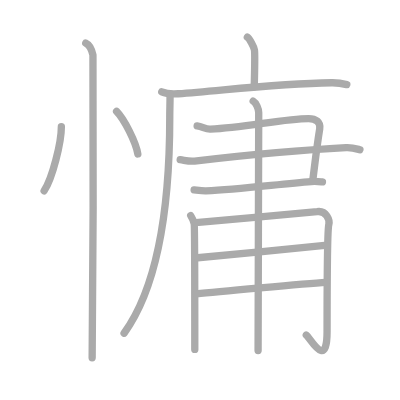
t = 0.00 s
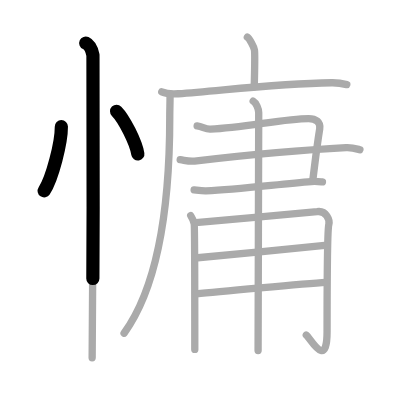
t = 2.75 s
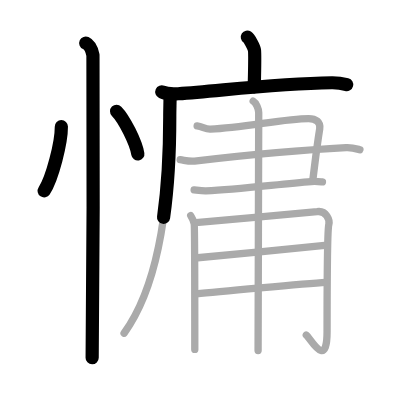
t = 5.50 s
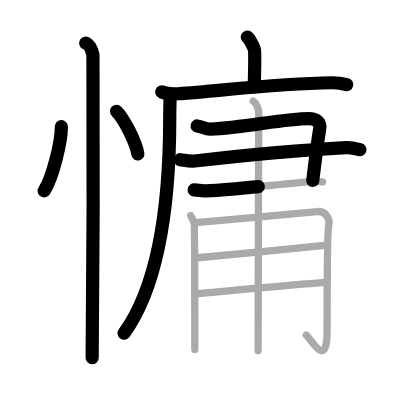
t = 8.50 s
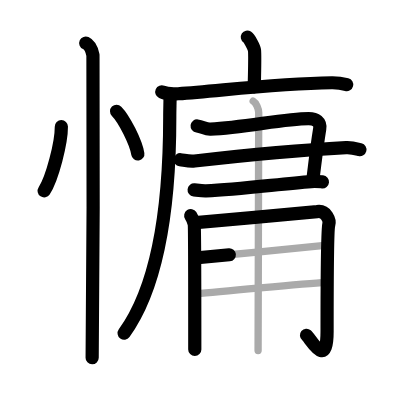
t = 11.25 s
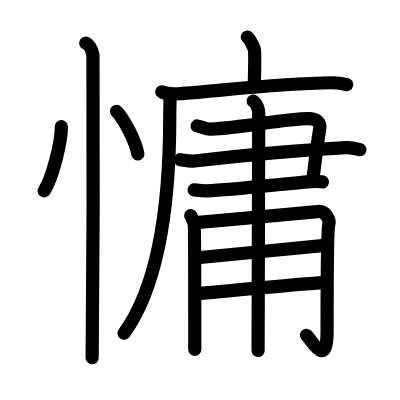
t = 14.00 s

The animated SVG that drew these frames (rendered in a browser with its animation timeline set to each time). Animation: 14 SMIL elements (animate=14); one cycle of 14.00 s.

<?xml version="1.0" standalone="no"?>
<!DOCTYPE svg PUBLIC "-//W3C//DTD SVG 1.1//EN"   "http://www.w3.org/Graphics/SVG/1.1/DTD/svg11.dtd">
<svg width="400px" height="400px"  version="1.1" xmlns="http://www.w3.org/2000/svg">
  <defs>
    <marker id="Triangle" viewBox="0 0 10 10" refX="0" refY="5" markerUnits="strokeWidth" markerWidth="3" style="stroke-opacity:0%;fill:#aaaaaa;" markerHeight="2" orient="auto">
      <path d="M 0 0 L 10 5 L 0 10 z" />
    </marker>
    
    <marker id="Arrow" viewBox="0 0 10 10" refX="5" refY="5" markerUnits="strokeWidth" markerWidth="1.8" style="stroke-opacity:0%;fill:#770000;" markerHeight="2" orient="auto">
      <path d="M 0 4 L 6 4 L 4 1 L 10 5 L 4 9 L 6 6 L 0 6 z" />
        <circle cx="5" cy="5" r="5" />
      </marker>
    
    <marker id="TriangleRed" viewBox="0 0 10 10" refX="0" refY="5" markerUnits="strokeWidth" markerWidth="3" style="stroke-opacity:0%;fill:#CC0000;" markerHeight="2" orient="auto">
      <path d="M 0 0 L 10 5 L 0 10 z" />
    </marker>
    
    <marker id="ArrowRed" viewBox="0 0 10 10" refX="5" refY="5" markerUnits="strokeWidth" markerWidth="1.8" style="stroke-opacity:0%;fill:#CC0000;" markerHeight="2" orient="auto">
      <path d="M 0 4 L 6 4 L 4 1 L 10 5 L 4 9 L 6 6 L 0 6 z" />
        <circle cx="5" cy="5" r="5" />
      </marker>
    
  </defs>
  
  <path style="fill:#ffffff; fill-opacity:100%; fill-rule:evenodd; stroke-width:0;" d="M 0 0 L 400px 0 L 400px 400px L 0 400px L 0 0" />

  <g transform="scale(3.6697247706422 3.6697247706422)">
<path style="fill:none; fill-opacity:0%; fill-rule:evenodd; stroke:#aaaaaa; stroke-opacity:100%; stroke-width: 1.5pt; stroke-linejoin:round; stroke-linecap:round;" d="M16.72 34.5c0.03 4.31-2.47 14.14-4.69 17.5"></path>
<path style="fill:none; fill-opacity:0%; fill-rule:evenodd; stroke:#aaaaaa; stroke-opacity:100%; stroke-width: 1.5pt; stroke-linejoin:round; stroke-linecap:round;" d="M31.77 30.33c2.04 2.05 5.28 8.44 5.79 11.63"></path>
<path style="fill:none; fill-opacity:0%; fill-rule:evenodd; stroke:#aaaaaa; stroke-opacity:100%; stroke-width: 1.5pt; stroke-linejoin:round; stroke-linecap:round;" d="M23.37 11.75c1.09 0.5 1.74 2.25 1.96 3.25c0.22 1 0 76.25-0.22 82.5"></path>
<path style="fill:none; fill-opacity:0%; fill-rule:evenodd; stroke:#aaaaaa; stroke-opacity:100%; stroke-width: 1.5pt; stroke-linejoin:round; stroke-linecap:round;" d="M67.4 10.13c0.58 0.37 1.82 2.75 1.94 3.49c0.12 0.74 0.06 5.45-0.06 10.04"></path>
<path style="fill:none; fill-opacity:0%; fill-rule:evenodd; stroke:#aaaaaa; stroke-opacity:100%; stroke-width: 1.5pt; stroke-linejoin:round; stroke-linecap:round;" d="M44.08 25.03c1.17 0.52 3.32 0.6 4.49 0.52c12.19-0.87 26.54-2.79 41.83-3c1.95-0.03 3.12 0.25 4.1 0.51"></path>
<path style="fill:none; fill-opacity:0%; fill-rule:evenodd; stroke:#aaaaaa; stroke-opacity:100%; stroke-width: 1.5pt; stroke-linejoin:round; stroke-linecap:round;" d="M46.33 25.68c0.04 1.54-0.07 3.98-0.07 6.21c0 14.61-1 43.11-12.45 58.92"></path>
<path style="fill:none; fill-opacity:0%; fill-rule:evenodd; stroke:#aaaaaa; stroke-opacity:100%; stroke-width: 1.5pt; stroke-linejoin:round; stroke-linecap:round;" d="M53.72 34.32c1.51 0.19 2.23 0.94 3.62 0.87c9.41-0.45 20.12-2.88 26.76-2.88c1.96 0 3.32 0.93 3.02 2.8C86.33 40 86.26 40.9 85.21 49.3"></path>
<path style="fill:none; fill-opacity:0%; fill-rule:evenodd; stroke:#aaaaaa; stroke-opacity:100%; stroke-width: 1.5pt; stroke-linejoin:round; stroke-linecap:round;" d="M49.1 43.51c1.36 0.19 2.42 0.54 3.92 0.37c13.12-1.49 30.88-3.09 41.29-3.65c1.66-0.09 3.02 0.37 3.77 0.56"></path>
<path style="fill:none; fill-opacity:0%; fill-rule:evenodd; stroke:#aaaaaa; stroke-opacity:100%; stroke-width: 1.5pt; stroke-linejoin:round; stroke-linecap:round;" d="M52.9 51.74c0.81 0.09 2.28 0.33 3.25 0.28c8.93-0.46 20.01-1.86 28.64-2.55c1.29-0.1 2.11 0 3.08 0.09"></path>
<path style="fill:none; fill-opacity:0%; fill-rule:evenodd; stroke:#aaaaaa; stroke-opacity:100%; stroke-width: 1.5pt; stroke-linejoin:round; stroke-linecap:round;" d="M51.97 58.76c0.48 0.75 0.79 1.49 0.95 2.23c0.16 0.74 0.16 32.55 0.16 34.22"></path>
<path style="fill:none; fill-opacity:0%; fill-rule:evenodd; stroke:#aaaaaa; stroke-opacity:100%; stroke-width: 1.5pt; stroke-linejoin:round; stroke-linecap:round;" d="M53.37 60.67c7.88-0.67 31.65-2.81 33.06-3.01c2.53-0.37 3.48 2.42 3.17 3.53c-0.3 1.07-0.47 14.1-0.47 29.16c0 10.74-4.66 1.6-5.67 0.96"></path>
<path style="fill:none; fill-opacity:0%; fill-rule:evenodd; stroke:#aaaaaa; stroke-opacity:100%; stroke-width: 1.5pt; stroke-linejoin:round; stroke-linecap:round;" d="M53.87 70.24c7.06-0.65 28.92-2.81 34.62-3.37"></path>
<path style="fill:none; fill-opacity:0%; fill-rule:evenodd; stroke:#aaaaaa; stroke-opacity:100%; stroke-width: 1.5pt; stroke-linejoin:round; stroke-linecap:round;" d="M53.52 80.08c5.07-0.56 29.55-2.77 35.41-3.14"></path>
<path style="fill:none; fill-opacity:0%; fill-rule:evenodd; stroke:#aaaaaa; stroke-opacity:100%; stroke-width: 1.5pt; stroke-linejoin:round; stroke-linecap:round;" d="M68.99 27.56c0.84 0.48 1.51 2.14 1.51 3.11c0 8.34-0.17 54.84-0.17 64.85"></path>

<path style="fill:none; fill-opacity:0%; fill-rule:evenodd; stroke:#000000; stroke-opacity:100%; stroke-width: 2.7pt; stroke-linejoin:round; stroke-linecap:round;" d="M16.72 34.5c0.03 4.31-2.47 14.14-4.69 17.5" pathLength="100" stroke-dashoffset="100" stroke-dasharray="100 105"><animate id="dashAnim1" attributeName="stroke-dashoffset" from="100" to="0" dur="1s" calcMode="linear" fill="freeze"/></path>
<path style="fill:none; fill-opacity:0%; fill-rule:evenodd; stroke:#000000; stroke-opacity:100%; stroke-width: 2.7pt; stroke-linejoin:round; stroke-linecap:round;" d="M31.77 30.33c2.04 2.05 5.28 8.44 5.79 11.63" pathLength="100" stroke-dashoffset="100" stroke-dasharray="100 105"><animate id="dashAnim2" attributeName="stroke-dashoffset" from="100" to="0" dur="1s" calcMode="linear" begin="dashAnim1.end" fill="freeze"/></path>
<path style="fill:none; fill-opacity:0%; fill-rule:evenodd; stroke:#000000; stroke-opacity:100%; stroke-width: 2.7pt; stroke-linejoin:round; stroke-linecap:round;" d="M23.37 11.75c1.09 0.5 1.74 2.25 1.96 3.25c0.22 1 0 76.25-0.22 82.5" pathLength="100" stroke-dashoffset="100" stroke-dasharray="100 105"><animate id="dashAnim3" attributeName="stroke-dashoffset" from="100" to="0" dur="1s" calcMode="linear" begin="dashAnim2.end" fill="freeze"/></path>
<path style="fill:none; fill-opacity:0%; fill-rule:evenodd; stroke:#000000; stroke-opacity:100%; stroke-width: 2.7pt; stroke-linejoin:round; stroke-linecap:round;" d="M67.4 10.13c0.58 0.37 1.82 2.75 1.94 3.49c0.12 0.74 0.06 5.45-0.06 10.04" pathLength="100" stroke-dashoffset="100" stroke-dasharray="100 105"><animate id="dashAnim4" attributeName="stroke-dashoffset" from="100" to="0" dur="1s" calcMode="linear" begin="dashAnim3.end" fill="freeze"/></path>
<path style="fill:none; fill-opacity:0%; fill-rule:evenodd; stroke:#000000; stroke-opacity:100%; stroke-width: 2.7pt; stroke-linejoin:round; stroke-linecap:round;" d="M44.08 25.03c1.17 0.52 3.32 0.6 4.49 0.52c12.19-0.87 26.54-2.79 41.83-3c1.95-0.03 3.12 0.25 4.1 0.51" pathLength="100" stroke-dashoffset="100" stroke-dasharray="100 105"><animate id="dashAnim5" attributeName="stroke-dashoffset" from="100" to="0" dur="1s" calcMode="linear" begin="dashAnim4.end" fill="freeze"/></path>
<path style="fill:none; fill-opacity:0%; fill-rule:evenodd; stroke:#000000; stroke-opacity:100%; stroke-width: 2.7pt; stroke-linejoin:round; stroke-linecap:round;" d="M46.33 25.68c0.04 1.54-0.07 3.98-0.07 6.21c0 14.61-1 43.11-12.45 58.92" pathLength="100" stroke-dashoffset="100" stroke-dasharray="100 105"><animate id="dashAnim6" attributeName="stroke-dashoffset" from="100" to="0" dur="1s" calcMode="linear" begin="dashAnim5.end" fill="freeze"/></path>
<path style="fill:none; fill-opacity:0%; fill-rule:evenodd; stroke:#000000; stroke-opacity:100%; stroke-width: 2.7pt; stroke-linejoin:round; stroke-linecap:round;" d="M53.72 34.32c1.51 0.19 2.23 0.94 3.62 0.87c9.41-0.45 20.12-2.88 26.76-2.88c1.96 0 3.32 0.93 3.02 2.8C86.33 40 86.26 40.9 85.21 49.3" pathLength="100" stroke-dashoffset="100" stroke-dasharray="100 105"><animate id="dashAnim7" attributeName="stroke-dashoffset" from="100" to="0" dur="1s" calcMode="linear" begin="dashAnim6.end" fill="freeze"/></path>
<path style="fill:none; fill-opacity:0%; fill-rule:evenodd; stroke:#000000; stroke-opacity:100%; stroke-width: 2.7pt; stroke-linejoin:round; stroke-linecap:round;" d="M49.1 43.51c1.36 0.19 2.42 0.54 3.92 0.37c13.12-1.49 30.88-3.09 41.29-3.65c1.66-0.09 3.02 0.37 3.77 0.56" pathLength="100" stroke-dashoffset="100" stroke-dasharray="100 105"><animate id="dashAnim8" attributeName="stroke-dashoffset" from="100" to="0" dur="1s" calcMode="linear" begin="dashAnim7.end" fill="freeze"/></path>
<path style="fill:none; fill-opacity:0%; fill-rule:evenodd; stroke:#000000; stroke-opacity:100%; stroke-width: 2.7pt; stroke-linejoin:round; stroke-linecap:round;" d="M52.9 51.74c0.81 0.09 2.28 0.33 3.25 0.28c8.93-0.46 20.01-1.86 28.64-2.55c1.29-0.1 2.11 0 3.08 0.09" pathLength="100" stroke-dashoffset="100" stroke-dasharray="100 105"><animate id="dashAnim9" attributeName="stroke-dashoffset" from="100" to="0" dur="1s" calcMode="linear" begin="dashAnim8.end" fill="freeze"/></path>
<path style="fill:none; fill-opacity:0%; fill-rule:evenodd; stroke:#000000; stroke-opacity:100%; stroke-width: 2.7pt; stroke-linejoin:round; stroke-linecap:round;" d="M51.97 58.76c0.48 0.75 0.79 1.49 0.95 2.23c0.16 0.74 0.16 32.55 0.16 34.22" pathLength="100" stroke-dashoffset="100" stroke-dasharray="100 105"><animate id="dashAnim10" attributeName="stroke-dashoffset" from="100" to="0" dur="1s" calcMode="linear" begin="dashAnim9.end" fill="freeze"/></path>
<path style="fill:none; fill-opacity:0%; fill-rule:evenodd; stroke:#000000; stroke-opacity:100%; stroke-width: 2.7pt; stroke-linejoin:round; stroke-linecap:round;" d="M53.37 60.67c7.88-0.67 31.65-2.81 33.06-3.01c2.53-0.37 3.48 2.42 3.17 3.53c-0.3 1.07-0.47 14.1-0.47 29.16c0 10.74-4.66 1.6-5.67 0.96" pathLength="100" stroke-dashoffset="100" stroke-dasharray="100 105"><animate id="dashAnim11" attributeName="stroke-dashoffset" from="100" to="0" dur="1s" calcMode="linear" begin="dashAnim10.end" fill="freeze"/></path>
<path style="fill:none; fill-opacity:0%; fill-rule:evenodd; stroke:#000000; stroke-opacity:100%; stroke-width: 2.7pt; stroke-linejoin:round; stroke-linecap:round;" d="M53.87 70.24c7.06-0.65 28.92-2.81 34.62-3.37" pathLength="100" stroke-dashoffset="100" stroke-dasharray="100 105"><animate id="dashAnim12" attributeName="stroke-dashoffset" from="100" to="0" dur="1s" calcMode="linear" begin="dashAnim11.end" fill="freeze"/></path>
<path style="fill:none; fill-opacity:0%; fill-rule:evenodd; stroke:#000000; stroke-opacity:100%; stroke-width: 2.7pt; stroke-linejoin:round; stroke-linecap:round;" d="M53.52 80.08c5.07-0.56 29.55-2.77 35.41-3.14" pathLength="100" stroke-dashoffset="100" stroke-dasharray="100 105"><animate id="dashAnim13" attributeName="stroke-dashoffset" from="100" to="0" dur="1s" calcMode="linear" begin="dashAnim12.end" fill="freeze"/></path>
<path style="fill:none; fill-opacity:0%; fill-rule:evenodd; stroke:#000000; stroke-opacity:100%; stroke-width: 2.7pt; stroke-linejoin:round; stroke-linecap:round;" d="M68.99 27.56c0.84 0.48 1.51 2.14 1.51 3.11c0 8.34-0.17 54.84-0.17 64.85" pathLength="100" stroke-dashoffset="100" stroke-dasharray="100 105"><animate id="dashAnim14" attributeName="stroke-dashoffset" from="100" to="0" dur="1s" calcMode="linear" begin="dashAnim13.end" fill="freeze"/></path>

</g>

</svg>  
          
